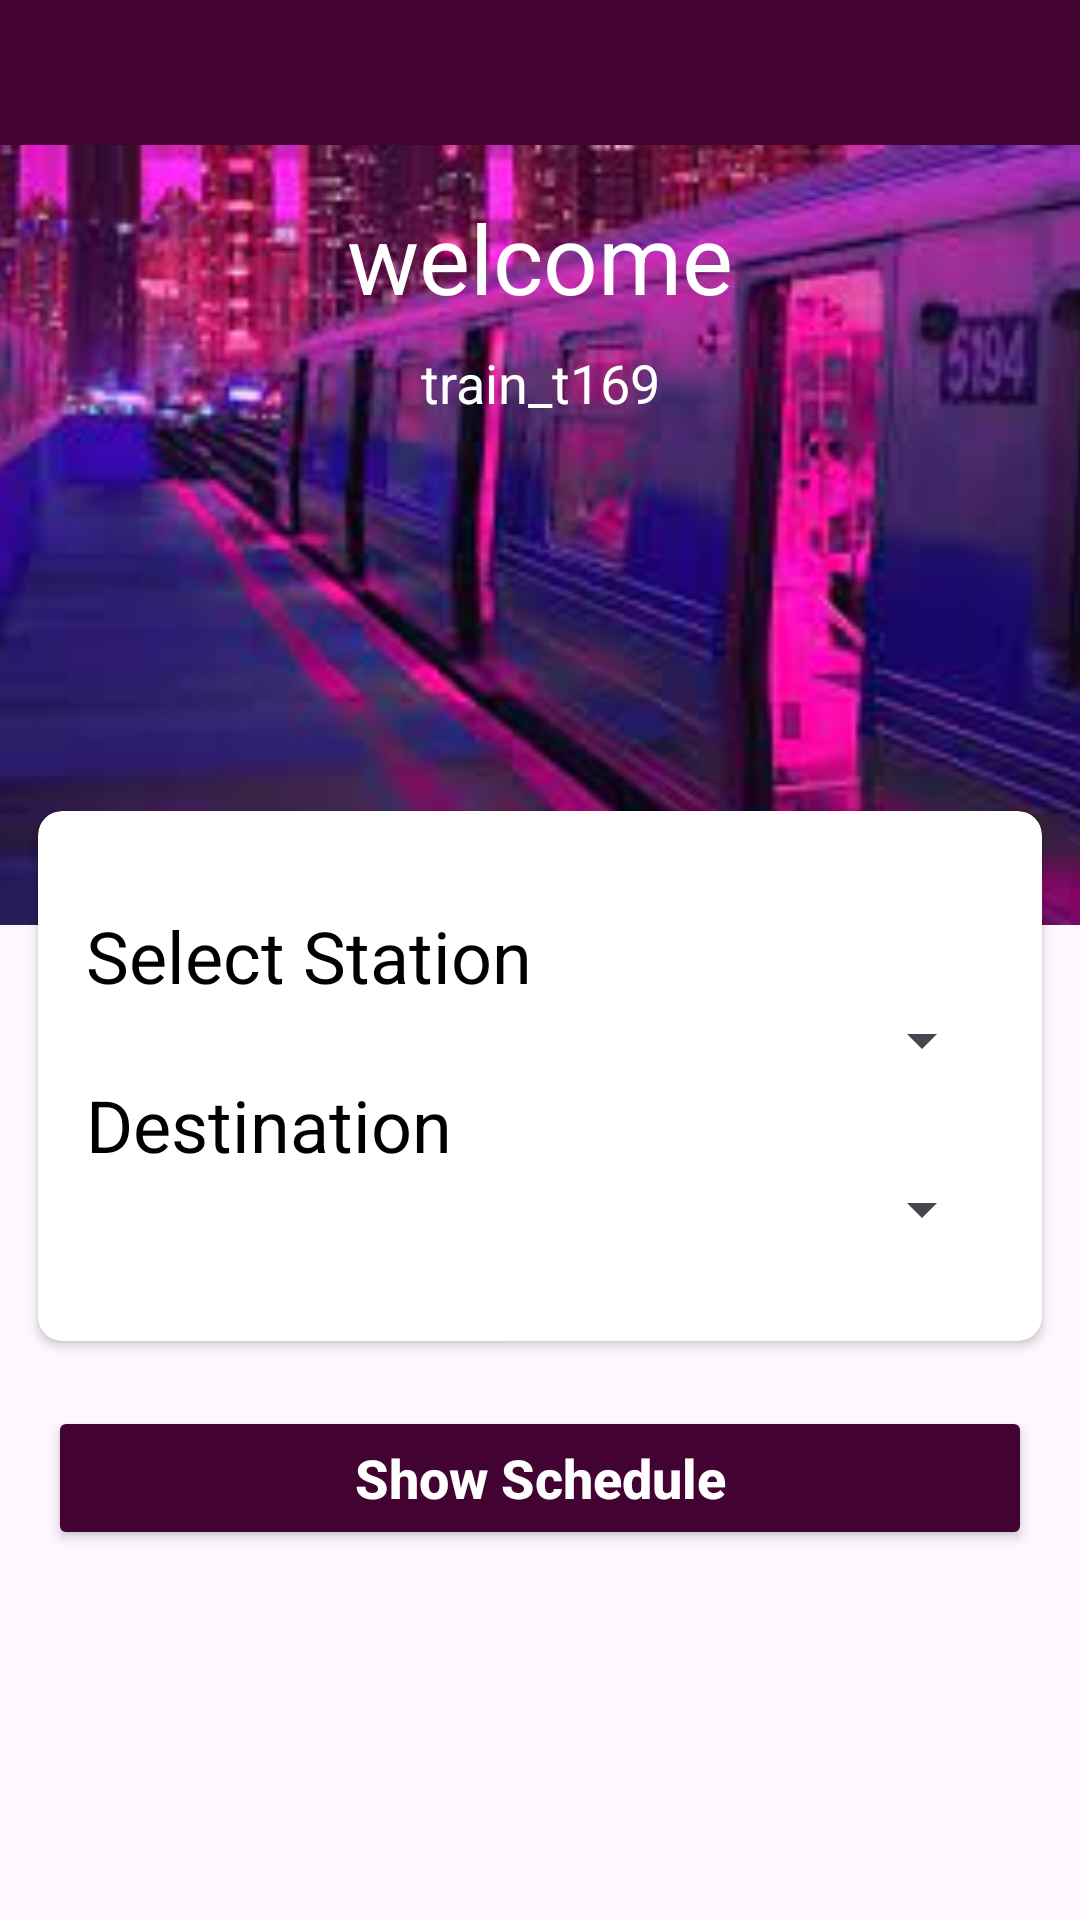

Android layout source for this screen:
<!-- AndroidManifest.xml: application theme Theme.T169_train_schedule -->
<!-- res/layout/fragment_schedule.xml -->
<?xml version="1.0" encoding="utf-8"?>
<androidx.coordinatorlayout.widget.CoordinatorLayout xmlns:android="http://schemas.android.com/apk/res/android"
    xmlns:app="http://schemas.android.com/apk/res-auto"
    xmlns:tools="http://schemas.android.com/tools"
    android:layout_width="match_parent"
    android:layout_height="match_parent"
    >

    <com.google.android.material.appbar.AppBarLayout
        android:layout_width="match_parent"
        android:layout_height="wrap_content"
        android:backgroundTint="#420332"
        android:theme="@style/AppTheme.AppBarOverlay"
        app:elevation="0dp">

        <androidx.appcompat.widget.Toolbar
            android:id="@+id/toolbar"
            android:layout_width="match_parent"
            android:layout_height="match_parent"
            app:popupTheme="@style/AppTheme.PopupOverlay"
            app:theme="@style/AppTheme.Toolbar">

        </androidx.appcompat.widget.Toolbar>

    </com.google.android.material.appbar.AppBarLayout>

    <RelativeLayout
        android:layout_width="match_parent"
        android:layout_height="match_parent"
        android:layout_marginTop="-16dp"
        app:layout_behavior="@string/appbar_scrolling_view_behavior">

        <ScrollView
            android:layout_width="match_parent"
            android:layout_height="wrap_content"
            tools:ignore="UselessParent">

            <LinearLayout
                android:layout_width="match_parent"
                android:layout_height="wrap_content"
                android:orientation="vertical">

                <RelativeLayout
                    android:layout_width="match_parent"
                    android:layout_height="wrap_content">

                    <ImageView
                        android:layout_width="match_parent"
                        android:layout_height="260dp"
                        android:scaleType="centerCrop"
                        android:src="@drawable/train3" />

                    <TextView
                        android:id="@+id/textView"
                        android:layout_width="match_parent"
                        android:layout_height="wrap_content"
                        android:layout_alignParentTop="true"
                        android:layout_centerHorizontal="true"
                        android:layout_marginTop="16dp"
                        android:text="welcome"
                        android:textAlignment="center"
                        android:textColor="#FFFFFF"
                        android:textSize="32sp" />

                    <TextView
                        android:id="@+id/textView2"
                        android:layout_width="match_parent"
                        android:layout_height="wrap_content"
                        android:layout_below="@+id/textView"
                        android:layout_marginTop="8dp"
                        android:text="train_t169"
                        android:textAlignment="center"
                        android:textColor="#FFFFFF"
                        android:textSize="18sp" />

                </RelativeLayout>

                <androidx.cardview.widget.CardView
                    android:layout_width="match_parent"
                    android:layout_height="wrap_content"
                    android:layout_marginLeft="8dp"
                    android:layout_marginTop="-44dp"
                    android:layout_marginRight="8dp"
                    app:cardCornerRadius="8dp"
                    app:cardUseCompatPadding="true"
                    app:contentPadding="16dp">

                    <LinearLayout
                        android:layout_width="match_parent"
                        android:layout_height="wrap_content"
                        android:layout_marginTop="16dp"
                        android:layout_marginBottom="16dp"
                        android:orientation="vertical">
                        <TextView
                            android:layout_width="match_parent"
                            android:layout_height="wrap_content"

                            android:text="Select Station"

                            android:textColor="@android:color/black"

                            android:textSize="24dp">
                        </TextView>

                        <Spinner
                            android:id="@+id/source"
                            android:layout_width="match_parent"
                            android:layout_height="wrap_content"
                            android:drawablePadding="16dp"
                            android:paddingBottom="12dp"
                            android:maxLines="1"
                            android:textColor="@android:color/black"
                            android:textSize="16sp">
                        </Spinner>
                        <TextView
                            android:layout_width="match_parent"
                            android:layout_height="wrap_content"
                            android:text="Destination"
                            android:textColor="@android:color/black"
                            android:textSize="24dp">
                        </TextView>
                        <Spinner
                            android:id="@+id/destination"
                            android:layout_width="match_parent"
                            android:layout_height="wrap_content"
                            android:drawablePadding="16dp"
                            android:maxLines="1"
                            android:textColor="@android:color/black"
                            android:textSize="16sp">
                        </Spinner>

                    </LinearLayout>

                </androidx.cardview.widget.CardView>


                <Button
                    android:id="@+id/show_schedule"
                    android:layout_width="match_parent"
                    android:layout_height="wrap_content"
                    android:layout_gravity="center"
                    android:layout_margin="16dp"
                    android:backgroundTint="#420332"
                    android:text="Show Schedule"
                    android:textAllCaps="false"
                    android:textColor="#ffffff"
                    android:textSize="18sp"
                    android:textStyle="bold" />
            </LinearLayout>

        </ScrollView>

    </RelativeLayout>

</androidx.coordinatorlayout.widget.CoordinatorLayout>
<!-- resources referenced by this layout -->
<resources>
  <!-- drawable train3: jpeg bitmap (drawable, 8208 bytes) -->
  <style name="AppTheme.AppBarOverlay" parent="ThemeOverlay.AppCompat.Dark.ActionBar" />
  <style name="AppTheme.PopupOverlay" parent="ThemeOverlay.AppCompat.Light" />
  <style name="AppTheme.Toolbar" parent="ThemeOverlay.AppCompat.ActionBar" />
  <style name="Theme.T169_train_schedule" parent="Base.Theme.T169_train_schedule" />
  <style name="Base.Theme.T169_train_schedule" parent="Theme.Material3.DayNight.NoActionBar">
          
          
      </style>
</resources>
